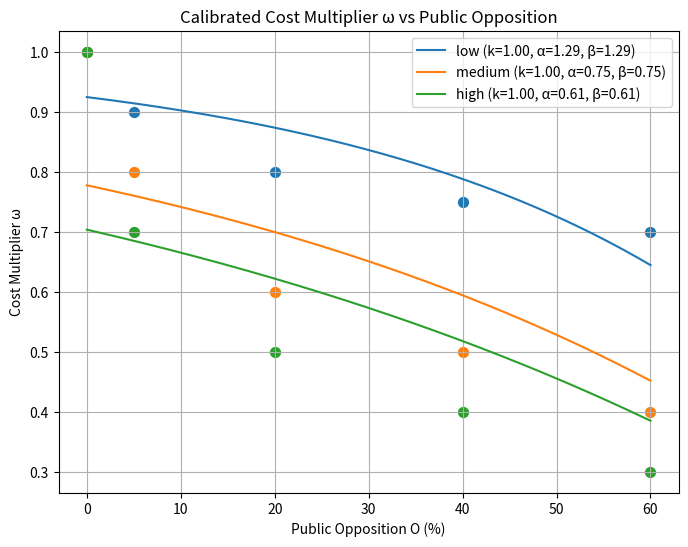

Generate this figure with matplotlib:
import numpy as np
from scipy.optimize import minimize
import matplotlib.pyplot as plt

# === Step 1: Define Opposition Levels (in fraction, not %) ===
O_levels = np.array([0.0, 0.05, 0.2, 0.4, 0.6])

# === Step 2: Define Your Expected ω for Each Scenario ===
# You can change these numbers to describe what you expect
expected_behaviour = {
    "low":    np.array([1.0, 0.9, 0.8, 0.75, 0.7]),
    "medium": np.array([1.0, 0.8, 0.6, 0.5, 0.4]),
    "high":   np.array([1.0, 0.7, 0.5, 0.4, 0.3])
}

# === Step 3: Define the Nested Exponential Function ===
def omega_model(O, params):
    k, alpha, beta = params
    return k * (1 - np.exp(-alpha * (1 - O)) * np.exp(-beta * (1 - O)))

# === Step 4: Calibration Function ===
def objective(params, O, target):
    pred = np.array([omega_model(o, params) for o in O])
    return np.sum((pred - target)**2)

# === Step 5: Fit Parameters for Each Scenario ===
fitted = {}
for scenario, targets in expected_behaviour.items():
    init_guess = [1.0, 0.3, 0.3]
    bounds = [(1, 1.0), (0.05, 2), (0.05, 2)]  # k fixed ≤1 to ensure penalty
    res = minimize(objective, init_guess, args=(O_levels, targets), bounds=bounds)
    fitted[scenario] = res.x

# === Step 6: Plot Curves ===
O_plot = np.linspace(0, 0.6, 200)
plt.figure(figsize=(8,6))

for scenario, params in fitted.items():
    plt.plot(O_plot*100, [omega_model(o, params) for o in O_plot], label=f"{scenario} (k={params[0]:.2f}, α={params[1]:.2f}, β={params[2]:.2f})")
    plt.scatter(O_levels*100, expected_behaviour[scenario], s=50)

plt.title("Calibrated Cost Multiplier ω vs Public Opposition")
plt.xlabel("Public Opposition O (%)")
plt.ylabel("Cost Multiplier ω")
plt.legend()
plt.grid(True)
plt.show()

print("=== Fitted Parameters ===")
for s, p in fitted.items():
    print(f"{s.capitalize()} Impact: k={p[0]:.3f}, α={p[1]:.3f}, β={p[2]:.3f}")
